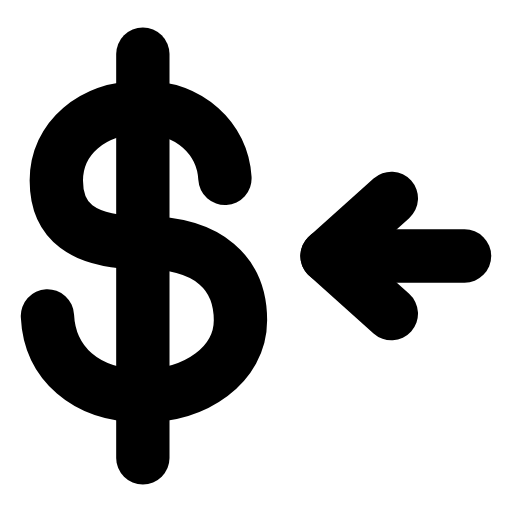
t = 0.00 s
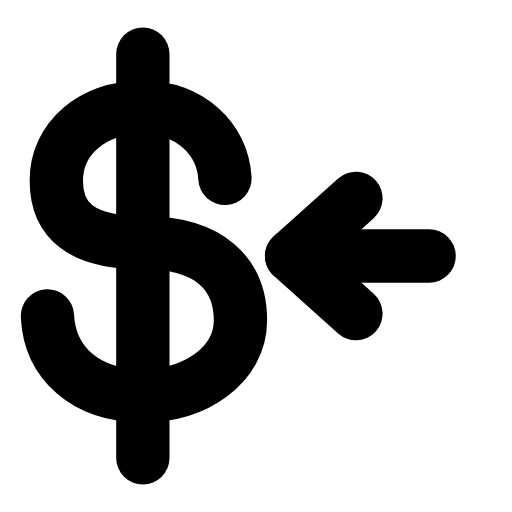
t = 0.24 s
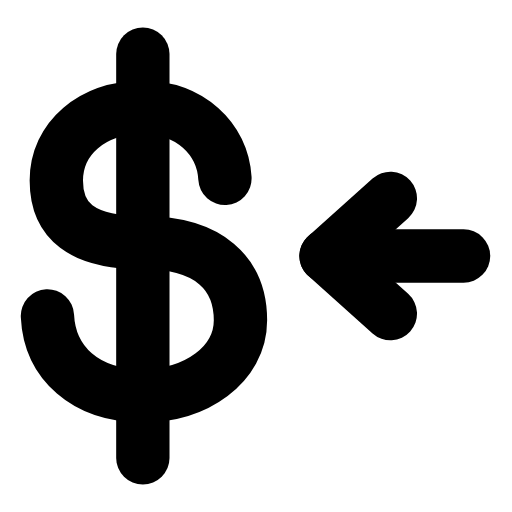
t = 0.47 s
t = 0.68 s: frame unchanged from t = 0.00 s, image omitted
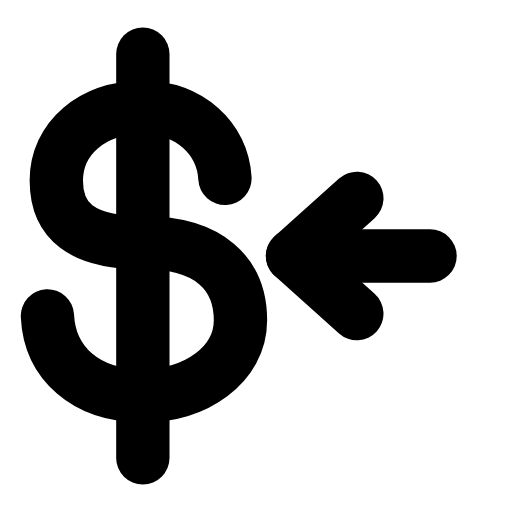
t = 0.95 s
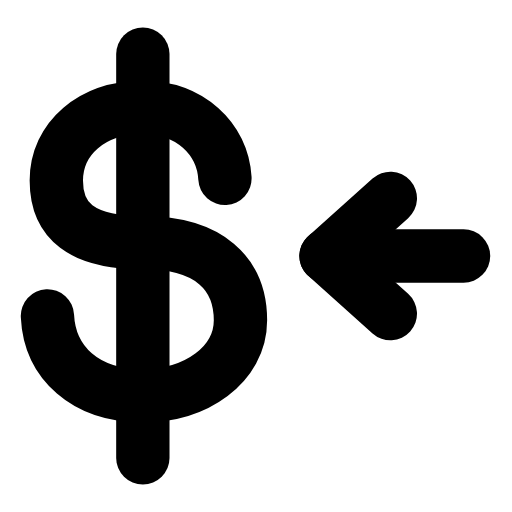
t = 1.16 s

The animated SVG that drew these frames (rendered in a browser with its animation timeline set to each time). Animation: 1 SMIL element (animateTransform=1); one cycle of 1.40 s, repeats indefinitely.

<svg xmlns="http://www.w3.org/2000/svg" width="24" height="24" viewBox="0 0 24 24" fill="none"><g transform="translate(-0.48 -0.48) scale(1.04)"><path stroke="currentColor" stroke-width="2.404" stroke-linecap="round" stroke-linejoin="round" fill="none" d="M10.6 8.5C10.5 6.7 9 5.3 6.9 5.3C4.6 5.3 3 6.7 3 8.6C3 10.4 4.1 11.4 6.9 11.4C9.9 11.4 11.3 12.8 11.3 14.9C11.3 16.9 9.3 18.3 6.9 18.3C4.3 18.3 2.7 16.8 2.6 14.7"></path><line stroke="currentColor" stroke-width="2.404" stroke-linecap="round" stroke-linejoin="round" fill="none" x1="6.9" y1="2.9" x2="6.9" y2="21.1"></line><g><animateTransform attributeName="transform" type="translate" values="0 0;-1.6 0;0 0;0 0;-1.6 0;0 0;0 0" keyTimes="0;0.225;0.45;0.6;0.75;0.9;1" dur="1.4s" repeatCount="indefinite" calcMode="spline" keySplines="0.16 1 0.3 1;0.16 1 0.3 1;0.16 1 0.3 1;0.16 1 0.3 1;0.16 1 0.3 1;0.16 1 0.3 1"/><line stroke="currentColor" stroke-width="2.404" stroke-linecap="round" stroke-linejoin="round" fill="none" x1="21.4" y1="12" x2="15.2" y2="12"></line><path stroke="currentColor" stroke-width="2.404" stroke-linecap="round" stroke-linejoin="round" fill="none" d="M18.1 9.4L15.2 12L18.1 14.6"></path></g></g></svg>
